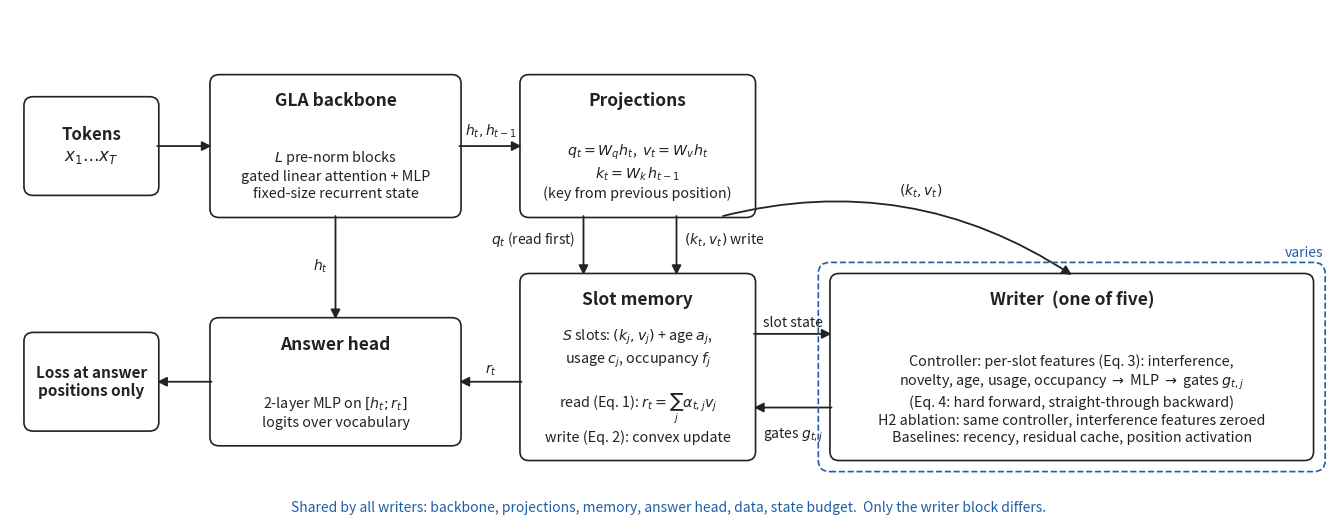

This figure's Python source: (Note: this script raises an exception after producing the figure.)
"""Draw the system block diagram (paper Fig. 1). Usage: python experiments/block_diagram.py"""
import matplotlib
matplotlib.use("Agg")
import matplotlib.pyplot as plt
from matplotlib.patches import FancyBboxPatch, FancyArrowPatch

W, H = 17.0, 6.6
fig, ax = plt.subplots(figsize=(W, H), dpi=200)
ax.set_xlim(0, W); ax.set_ylim(-0.3, H); ax.axis("off")
INK, ACC = "#222", "#1f5fa8"
FT, FB, FL = 12.5, 10.3, 10   # title, body, edge-label font sizes

def box(x, y, w, h, title, body="", fs=FT):
    ax.add_patch(FancyBboxPatch((x, y), w, h, boxstyle="round,pad=0.02,rounding_size=0.12",
                                fc="white", ec=INK, lw=1.2))
    if body:
        ax.text(x + w/2, y + h - 0.22, title, ha="center", va="top", fontsize=fs, weight="bold", color=INK)
        ax.text(x + w/2, y + 0.2, body, ha="center", va="bottom", fontsize=FB, color=INK, linespacing=1.3)
    else:
        ax.text(x + w/2, y + h/2, title, ha="center", va="center", fontsize=fs, weight="bold", color=INK)

def arrow(p, q, label="", dx=0, dy=0.1, rad=0.0, ha="center"):
    ax.add_patch(FancyArrowPatch(p, q, arrowstyle="-|>", mutation_scale=14, lw=1.3, color=INK,
                                 connectionstyle=f"arc3,rad={rad}", shrinkA=0, shrinkB=0))
    if label:
        ax.text((p[0]+q[0])/2 + dx, (p[1]+q[1])/2 + dy, label, ha=ha, va="bottom", fontsize=FL, color=INK)

# top row -------------------------------------------------------------------
box(0.2, 4.1, 1.7, 1.3, "Tokens\n$x_1 \\ldots x_T$", fs=12)
box(2.6, 3.8, 3.2, 1.9, "GLA backbone",
    "$L$ pre-norm blocks\ngated linear attention + MLP\nfixed-size recurrent state")
arrow((1.9, 4.75), (2.6, 4.75))
box(6.6, 3.8, 3.0, 1.9, "Projections",
    "$q_t = W_q h_t$,  $v_t = W_v h_t$\n$k_t = W_k\\, h_{t-1}$\n(key from previous position)")
arrow((5.8, 4.75), (6.6, 4.75), "$h_t, h_{t-1}$", dy=0.08)

# middle row ----------------------------------------------------------------
box(6.6, 0.5, 3.0, 2.5, "Slot memory",
    "$S$ slots: $(k_j, v_j)$ + age $a_j$,\nusage $c_j$, occupancy $f_j$\n\nread (Eq. 1): $r_t = \\sum_j \\alpha_{t,j} v_j$\nwrite (Eq. 2): convex update")
box(10.6, 0.5, 6.2, 2.5, "Writer  (one of five)",
    "Controller: per-slot features (Eq. 3): interference,\nnovelty, age, usage, occupancy $\\to$ MLP $\\to$ gates $g_{t,j}$\n"
    "(Eq. 4: hard forward, straight-through backward)\n"
    "H2 ablation: same controller, interference features zeroed\n"
    "Baselines: recency, residual cache, position activation")
arrow((7.4, 3.8), (7.4, 3.0), "$q_t$ (read first)", dx=-0.1, dy=-0.05, ha="right")
arrow((8.6, 3.8), (8.6, 3.0), "$(k_t, v_t)$ write", dx=0.1, dy=-0.05, ha="left")
arrow((9.2, 3.8), (13.7, 3.0), "$(k_t, v_t)$", dx=0.3, dy=0.62, rad=-0.22)
arrow((9.6, 2.2), (10.6, 2.2), "slot state", dy=0.06)
arrow((10.6, 1.2), (9.6, 1.2), "gates $g_{t,j}$", dy=-0.5)

# bottom-left ---------------------------------------------------------------
box(2.6, 0.7, 3.2, 1.7, "Answer head", "2-layer MLP on $[h_t ; r_t]$\nlogits over vocabulary")
arrow((6.6, 1.55), (5.8, 1.55), "$r_t$", dy=0.06)
arrow((4.2, 3.8), (4.2, 2.4), "$h_t$", dx=-0.1, dy=-0.1, ha="right")
box(0.2, 0.9, 1.7, 1.3, "Loss at answer\npositions only", fs=11)
arrow((2.6, 1.55), (1.9, 1.55))

# shared / varies -----------------------------------------------------------
ax.add_patch(FancyBboxPatch((10.45, 0.35), 6.5, 2.8, boxstyle="round,pad=0.02,rounding_size=0.15",
                            fc="none", ec=ACC, lw=1.2, ls="--"))
ax.text(16.95, 3.2, "varies", ha="right", va="bottom", fontsize=FL, color=ACC, style="italic")
ax.text(W/2, -0.25, "Shared by all writers: backbone, projections, memory, answer head, data, state budget.  "
                    "Only the writer block differs.", ha="center", va="bottom", fontsize=FL, color=ACC, style="italic")

fig.savefig("paper/figures/block-diagram.png", bbox_inches="tight", facecolor="white")
print("wrote paper/figures/block-diagram.png")
